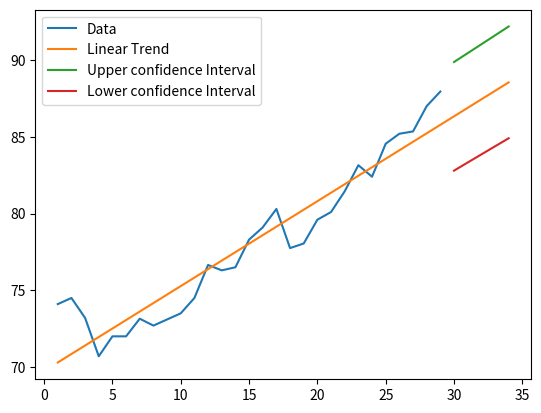

Generate this figure with matplotlib:
import numpy as np
import matplotlib.pyplot as plt
from scipy.stats import t
# This script contains the creation of a simple linear model as well as confidence intervals for the predictions of the next 5 data points

# Data Set & Other Calculated Parameters
data = np.array([74.1, 74.5, 73.2, 70.7, 72, 72, 73.15, 72.7, 73.1, 73.5, 74.5, 76.65, 76.3, 76.5, 78.3, 79.1, 
                 80.3, 77.75, 78.05, 79.6, 80.1, 81.45, 83.15, 82.4, 84.55, 85.2, 85.35, 87, 87.95])

N = len(data)

# Calculation of a hat and b hat
a_hat = np.mean(data)

t_bar = (len(data) + 1) / 2

b_num = 0
b_denom = 0
for i in range(1, len(data) + 1):
    b_num += (data[i - 1] - a_hat)*(i - t_bar)
    b_denom += (i - t_bar)**2

b_hat = b_num / b_denom

# Calculation of Upper & Lower Confidence Intervals
Q = 0
for i in range(1, N + 1):
    Q += (data[i - 1] - a_hat - b_hat*(i - t_bar))**2

var_epsilon = Q / (N - 2)
alpha = 0.05 / 2 # hypothesis testing input
m = 5 # number of points being predicted into the future

conf_int = lambda m: t.ppf(1 - alpha, N - 2)*np.sqrt(var_epsilon*(1 + 1/N + (N + m - t_bar)**2 / b_denom)) 

# Initializing Functions for various lines
f = lambda x: b_hat*(x - t_bar) + a_hat
upper_f = lambda x: b_hat*(x - t_bar) + a_hat + conf_int(x - N)
lower_f = lambda x: b_hat*(x - t_bar) + a_hat - conf_int(x - N)

# Plotting of Data, f(x), and lower & upper bounds
x1 = np.array([i for i in range(1, N + 1)])
x2 = np.array([i for i in range(1, N + m + 1)])
x3 = np.array([i for i in range(N + 1, N + m + 1)])

plt.plot(x1, data, label = 'Data')
plt.plot(x2, f(x2), label = 'Linear Trend')
plt.plot(x3, upper_f(x3), label = 'Upper confidence Interval') # upper confidence interval
plt.plot(x3, lower_f(x3), label = 'Lower confidence Interval') # lower confidence interval
plt.legend()
plt.show()